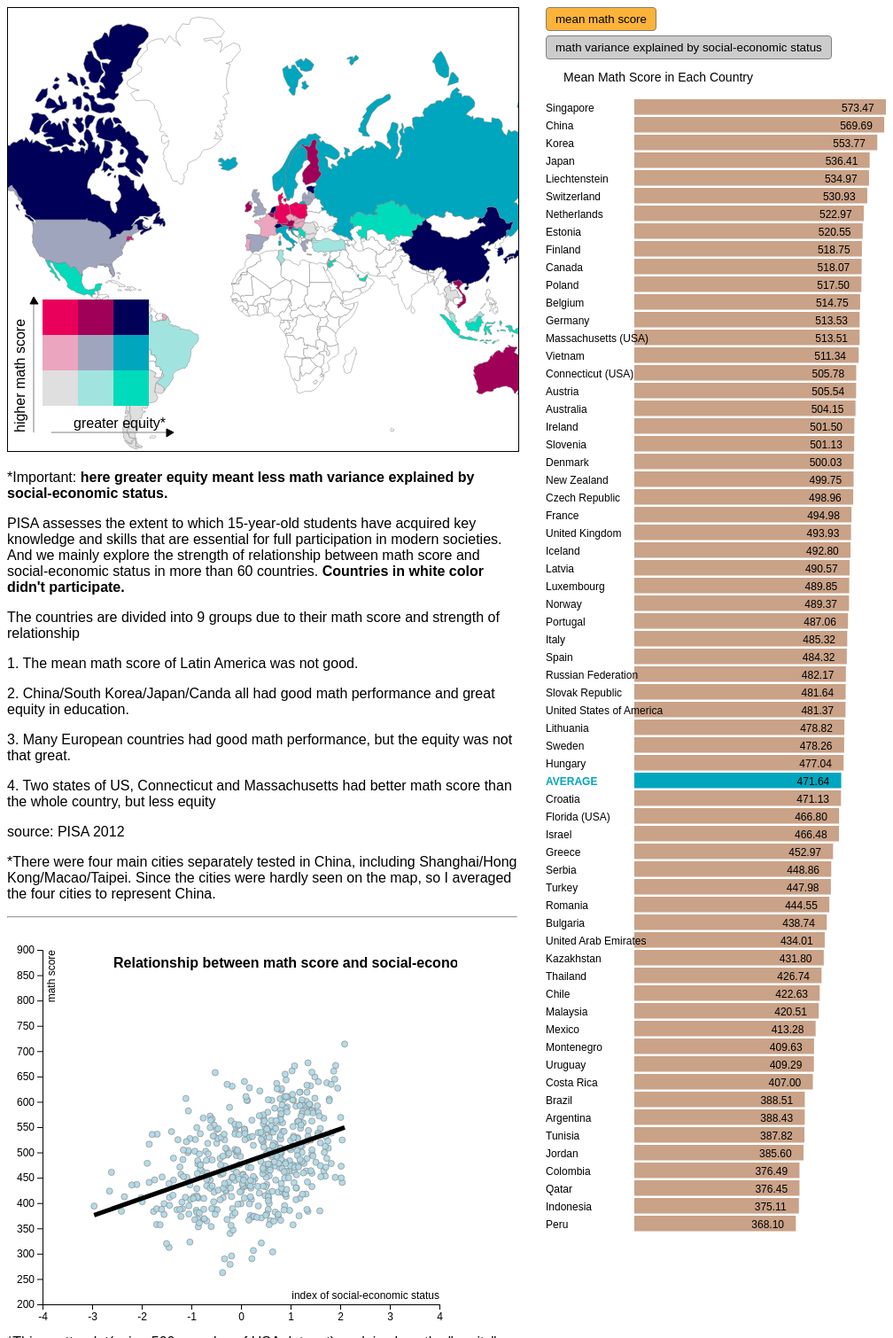
D3 v4 page, settled after 480 driven frames (8 s of simulated time); the page loaded 3 data file(s).


		//reference: https://stackoverflow.com/questions/16265123/resize-svg-when-window-is-resized-in-d3-js
		var w = window,
		    d = document,
		    e = d.documentElement,
		    g = d.getElementsByTagName('body')[0],
		    window_x = w.innerWidth || e.clientWidth || g.clientWidth,
		    window_y = w.innerHeight|| e.clientHeight|| g.clientHeight;

		// var color_array = [["#9ad6b1","#8cd480", "#3c9a55"],
		// 					["#bed0f4", "#8ba6e9", "#0f61a0"],
		// 					// ["#fba165", "#f65c40","#bd2828"]];
		const color_array = [["rgb(233, 0, 90)", "rgb(161, 0, 89)", "rgb(0, 0, 89)"], 
							// this first line is for high math performance
							["rgb(236, 165, 190)", "rgb(160, 165, 190)", "rgb(0, 166, 189)"],
							["rgb(223, 223, 223)", "rgb(161, 228, 223)", "rgb(0, 219, 188)"]]//the last line is for low math performance
		var generate_grid_data = function() {
			var data = new Array();
			var xpos = 40,
				ypos = 30,
				width = 40,
				height = 40,
				n = 3;
			for(var i = 0; i < n; i++) {
				data[i] = new Array();
				for(var j = 0; j < n; j++) {
					data[i][j] = {
						x: xpos,
						y: ypos,
						width: width,
						height: height,
						color: color_array[i][j]
					};
					xpos += width;
				}
				xpos = 40;
				ypos += height;
			}
			return data;
		};
		var draw_color_matrix = function() {
			var position_data = generate_grid_data(); 
			var width = 200;
			var grid = d3.select("#grid")
						.append("svg")
						.attr("width", width)
						.attr("height", width);
			var row = grid.selectAll('.row')
						.data(position_data)
						.enter().append("g")
						.attr("class", "row");
			var column = row.selectAll('.cell')
							.data(function(d) { return d;})
							.enter().append('rect')
							.attr("class", "cell")
							.attr("x", function(d) { return d.x;})
							.attr("y", function(d) { return d.y; })
							.attr("width", function(d) { return d.width;})
							.attr("height", function(d){ return d.height;})
							.style("fill", function(d) { return d.color;});

			var marker = grid.append("defs").append("marker")
			    .attr("id", "arrow")
			    .attr("refX", 2)
			    .attr("refY", 6)
			    .attr("markerWidth", 13)
			    .attr("markerHeight", 13)
			    .attr("orient", "auto")
			    .append("path")
			    .attr("d", "M2,2 L2,11 L10,6 L2,2")
			    .style("stroke", "black");

			// this explanation is for math performance
			grid.append("text")
				.attr("x", -180)
				.attr('y', 20)
				.text("higher math score")
				.attr("transform", "rotate(-90)");
			grid.append("line")
				.attr("x1", 30 )
				.attr("y1", 180 )
				.attr("x2", 30 )
				.attr("y2", 35)
				.attr("stroke", "gray")
				.attr("marker-end", "url(#arrow)");

			// this explanation is for relationship strength
			grid.append("text")
				.attr("x", 75)
				.attr("y", 175)
				.text("greater equity*");
			grid.append("line")
				.attr("x1", 50)
				.attr("y1", 180)
				.attr("x2", 180)
				.attr("y2", 180 )
				.attr("stroke", "gray")
				.attr("marker-end", "url(#arrow)");
		}
		var draw = function(geo_data) {
			"use strict";
			draw_color_matrix();
			var map_width = 9 / 16 * window_x,
            	map_height = 500;

            var svg = d3.select('#map_container')
            			.append('svg')
            			.attr("width", map_width)
            			.attr("height", map_height)
            			.call(d3.zoom().on("zoom", function () {
						    svg.attr("transform", d3.event.transform)
						}))
            			.append('g')
            			.attr("class", "map");

            // can use other projections as well!!
            var projection = d3.geoMercator()
            					.scale(120)
          						.translate([map_width / 2, map_height / 1.4]);

            var path = d3.geoPath().projection(projection);
            var map = svg.selectAll("path")
            			.data(geo_data.features)
            			.enter()
            			.append("path")
            			.attr("d", path)
            			.attr("fill", "orange")
            			.attr("stroke", "gray")
            			.attr("stroke-width", 0.5);
           	
            var fill_countries = function(data) {
            	var switch_bar_chart = function(data, variable) {
            		var chart_width = 6 / 16 * window_x,
	           			barheight = 20;
            		//need to sort data according to the given variable
            		data.sort(function(a, b) {
            			if(variable == "MATH_MEAN") {
            				return -(a[variable] - b[variable]);
            				// large math score appear first
            			} else if(variable == "strength") {
            				return a[variable] - b[variable];
            				//small strength(greater equity) appear first
            			}
            		});
            		var x = d3.scaleLinear()
	           					.domain([0, d3.max(data, function(d) {
	           						return +d[variable];
	           					})])
	           					.range([0, chart_width - 100]);
	           		var barchart = d3.select(".barchart");
	           		barchart.html("");
	           		var bar = barchart.selectAll("g")
			        					.data(data)
			        					.enter().append("g")
			        					.attr("transform", function(d, i) {
			        						return "translate(100," + (i + 2) * barheight + ")";
			        					});
	           		bar.append("rect")
			        	.attr("height", barheight - 2.5)
			        	.attr("width", function(d) { return x(d[variable]); })
			        	.attr("fill", function(d) {
			        		if(d["CNT"] == "AVERAGE") {
			        			return "#00a6bd";
			        		}
			        		return "#c9a288"
			        	});

			        // this text is for labeling countries
			        bar.append("text")
			        	.attr("x", -100)
			        	.attr("y", barheight / 2)
			        	.attr("dy", "0.35em")
			        	.text(function(d) { return d["CNT"]; })
			        	.style("font-size", "12px")
			        	.style("text-anchor", "right")
			        	.style("fill", function(d) {
			        		if(d["CNT"] == "AVERAGE") {
			        			return "#00a6bd";
			        		} 
			        		return "black";
			        	})
			        	.style("font-weight", function(d) {
			        		if(d["CNT"] == "AVERAGE") {
			        			return "bold";
			        		}
			        		return "normal";
			        	});
			        // this text is for math mean score
			        bar.append("text")
			        	.attr("x", function(d) { return x(d[variable]) - 50;})
			        	.attr("y", barheight / 2)
			        	.attr("dy", "0.35em")
			        	.text(function(d){ return Number(d[variable]).toFixed(2);})
			        	.style("font-size", "12px")
			        	.style("color", "white");
			        // this is for the title of this barchart
			        barchart.append("text")
			        	.attr("x", 20)
			        	.attr("y", 20)
			        	.text(function(d) {
			        		if(variable == "MATH_MEAN"){
			        			return "Mean Math Score in Each Country";
			        		} else if(variable == "strength") {
			        			return "Math Variance Explained By Social-economic Status in Each Country"
			        		}
		        		})
			        	.style("font-size", "14px");
            	}
            	var draw_bar_chart = function(data, variable) {
	           		var chart_width = 6 / 16 * window_x,
	           			barheight = 20;
	           		
	           		var barchart = d3.select("#barchart_container")
				           			.append("svg")
				           			.attr("width", chart_width)
				           			.attr("height", barheight * (data.length + 2))
				           			.append("g")
				           			.attr("class", "barchart");

			        
			        switch_bar_chart(data, variable);
			        
	           	}
	           	// buttons control which barchart to show
            	var button_values = ["mean math score", "math variance explained by social-economic status"];
            	var buttons = d3.select("#barchart_container")
            			.append("div")
            			.attr("class", "select_buttons")
            			.selectAll("button")
            			.data(button_values)
            			.enter().append("button")
            			.html(function(d) { return d; });
            	buttons.on("click", function(d) {
            		d3.selectAll(".select_buttons button")
            			.transition()
            			.duration(200)
        				.style("background-color", "#cccccc");
        			d3.select(this)
        				.transition()
            			.duration(200)
        				.style("background-color", "#fbb339");
            		if(d == button_values[0]) {
            			switch_bar_chart(data, "MATH_MEAN");
            		} else if(d == button_values[1]) {
            			debugger;
            			switch_bar_chart(data, "strength");
            		}
            	});
            	//initial state: draw math mean
            	draw_bar_chart(data, "MATH_MEAN");
            	d3.select(".select_buttons button")
        				.transition()
            			.duration(200)
        				.style("background-color", "#fbb339");
            	var countries = data.map(function(d) {
            		return d["CNT"];
            	});
            	// var invalid_countries = [];
            	// var valid_countries = [];
            	var path = svg.selectAll("path")
            		.attr("stroke", "gray")
            		.attr("stroke-width", 0.5)
            	  	.attr("fill", function(d) {
	            	  	var index = countries.indexOf(d.properties.name);
	            	  	if(index == -1 && d.properties.name != "Chinese Taipei") {
            	  			return "white";
	            	  	} else {
	            	  		if(d.properties.name == "Chinese Taipei") {
	            	  			index = countries.indexOf("China");
	            	  		}
	            	  		var country_pisa = data[index];
	            	  		var color_math_index = 3 - parseInt(country_pisa["MATH_INDEX"]);
	            	  		// here is a little confusing, since in the .csv file, 3 means better math performance and 1 means poor math performances
	            	  		//but here the first array in 2D-color-array represents better math performance
	            	  		var color_strength_index = parseInt(country_pisa["RELATION_INDEX"]) - 1;
	            	  		//in .csv file, 1 means strong relation between math performance and social-economic status, that is "less equity"
	            	  		// this is consistent with the 2D-color-array, because the left(small index) means less equity
	            	  		// valid_countries.push(d.properties.name); 
	            	  		var color = color_array[color_math_index][color_strength_index];
	            	  		return color;
            	  		}
            		});
            	// for(var i = 0; i < countries.length; i++) {
            	// 	if(valid_countries.indexOf(countries[i]) == -1) {
            	// 		invalid_countries.push(countries[i]);
            	// 	}
            	// }
            	// console.log("invalid: ",invalid_countries);
            	var tooltip = d3.select("body")
            					.append("div")
            					.attr("class", "tooltip")
            					.style("opacity", 0);

            	path.on("mouseover", function(d) {
            	  	var index = countries.indexOf(d.properties.name);
            	  	if(index != -1) {
            	  		var country_pisa = data[index];
	            	  	tooltip.transition()
	            	  		.duration(200)
	            	  		.style("opacity", 0.9);
	            	  	tooltip.html("<strong>Country:</strong> " + country_pisa["CNT"] + "<br>\
	            	  		<strong>Average math score:</strong> " + Number(country_pisa["MATH_MEAN"]).toFixed(2) + "<br>\
	            	  		<strong>Math gender gap:</strong> " + Number(country_pisa["MATH_GENDER_GAP"]).toFixed(2)  + "<br>\
	            	  		<strong>Variance explained by social-economic status(%):</strong> " + Number(country_pisa["strength"]).toFixed(2))
	            	  		.style("left", (d3.event.pageX - 50) + "px")
	            	  		.style("top", (d3.event.pageY - 20) + "px");
	            	  	path.attr("stroke", function(d2) {
	            	  		if(d == d2) {
	            	  			return "black";
	            	  		} else {
	            	  			return "gray";
	            	  		}
	            	  	})
	            	  	.attr("stroke-width", function(d2) {
	            	  		if(d == d2) {
	            	  			return 2;
	            	  		} else {
	            	  			return 0.5;
	            	  		}
	            	  	});

            	  	}
            	  	
            	});
            	path.on("mouseout", function(d) {
            		tooltip.transition()
            				.duration(200)
            				.style("opacity", 0);
            		path.attr("stroke", "gray")

            	});
            };

            var draw_scatter = function(america_data) {
            	var scatter_width = 7 / 16 * window_x,
            		scatter_height = 400;
            	var margin = {
            		top: 20,
            		right: 20,
            		bottom: 30,
            		left: 40
            	};
            	var svg = d3.select('#scatter_container')
            				.append("svg")
            				.attr("width", scatter_width + margin.left + margin.right)
            				.attr("height", scatter_height + margin.top + margin.bottom)
            				.append("g")
            				.attr("class", "scatter")
            				.attr("transform", "translate(" + margin.left + "," + margin.top + ")");
            	var x = d3.scaleLinear()
            			.range([0, scatter_width])
            			.domain([-4, 4]);
            	var y = d3.scaleLinear()
            				.range([scatter_height, 0])
            				.domain([200, 900]);
            	var xAxis = d3.axisBottom()
            					.scale(x);
            	var yAxis = d3.axisLeft()
            					.scale(y);
            	svg.append("g")
            		.attr("class", "x axis")
            		.attr("transform", "translate(0," + scatter_height + ")")
            		.call(xAxis)
            		.append("text")
            		.attr("class", "label")
            		.text("index of social-economic status")
            		.attr("x", scatter_width)
            		.attr("y", -6)
            		.style("text-anchor", "end")
            		.attr("fill", "black");

            	svg.append("g")
            		.attr("class", "y axis")
            		.call(yAxis)
            		.append("text")
            		.attr("class", "label")
            		.attr("transform", "rotate(-90)")
            		.attr("y", 6)
            		.attr("dy", "0.7em")
            		.style("text-anchor", "end")
            		.text("math score")
            		.attr("fill", "black");

            	var line = d3.line()
            				.x(function(d) {
            					return x(d["ESCS"]);
            				})
            				.y(function(d) {
            					return y(d["predict"]);
            				});
            	//add data points on the svg
            	svg.selectAll("circle")
            		.data(america_data)
            		.enter()
            		.append("circle")
            		.attr("cx", function(d) {
            			return x(d["ESCS"]);
            		})
            		.attr("r", 3.5)
            		.attr("cy", function(d) {
            			return y(d["MATH"]);
            		})
            		.attr("fill", "lightBlue")
            		.attr("stroke", "gray")
            		.attr("stroke-width", 0.7);
            	// add regression line on the svg
            	svg.append('path')
            		.datum(america_data)
            		.attr("class", "line")
            		.attr("d", line);
            	//title
            	svg.append("text")
            		.attr("x", margin.left * 2)
            		.attr("y", 20)
            		.text("Relationship between math score and social-economic status in USA*")
            		.style("font-size", "16px")
            		.style("font-weight", "bold");
            	// add explaination for this scatterplot
            	d3.select("#scatter_container")
            		.append("div")
            		.html('*This scatterplot(using 500 samples of USA dataset) explains how the "equity" was calculated. We could get a linear model, predicting math score using index of social-economic status. And the strength of these two variables are represented by the r-squared value, i.e., the math score variance explained by social-economic status. <strong>If the relationship is strong, then we would think there was less equity.</strong>');
            };

            d3.csv("INFO_PISA2012.csv", fill_countries);
            d3.csv("america_pisa_sample.csv", draw_scatter);
            var story = [
            	"*Important: <strong>here greater equity meant less math variance explained by social-economic status.</strong>",
            	"PISA assesses the extent to which 15-year-old students have acquired key knowledge and skills that are essential for full participation in modern societies. And we mainly explore the strength of relationship between math score and social-economic status in more than 60 countries. <strong>Countries in white color didn't participate.</strong>",
            	"The countries are divided into 9 groups due to their math score and strength of relationship",
            	"1. The mean math score of Latin America was not good.",
            	"2. China/South Korea/Japan/Canda all had good math performance and great equity in education.",
            	"3. Many European countries had good math performance, but the equity was not that great.",
            	"4. Two states of US, Connecticut and Massachusetts had better math score than the whole country, but less equity",
            	"source: <a link='http://www.oecd.org/pisa/pisaproducts/datavisualizationcontest.htm'>PISA 2012</a>",
            	"*There were four main cities separately tested in China, including Shanghai/Hong Kong/Macao/Taipei. Since the cities were hardly seen on the map, so I averaged the four cities to represent China.",
            	"<hr>"

            ]
            d3.select('#conclusion')
            	.selectAll("p")
            	.data(story).enter()
            	.append("p")
            	.html(function(d) { return d;});
		};
		d3.json("world_countries.json", draw);
	

### data: INFO_PISA2012.csv
, CNT, MATH_MEAN, slope, strength, MATH_GENDER_GAP, MATH_INDEX, RELATION_INDEX
0, Singapore, 573.5, 42.75, 15, -3.278, 3.0, 2.0
1, China, 569.7, 38.53, 12.4, 6.534, 3.0, 3.0
2, Korea, 553.8, 42.38, 10.66, 17.92, 3.0, 3.0
3, Japan, 536.4, 41.37, 10.71, 17.87, 3.0, 3.0
4, Liechtenstein, 535, 29.92, 8.843, 22.52, 3.0, 3.0
5, Switzerland, 530.9, 36.54, 12.69, 12.9, 3.0, 3.0
6, Netherlands, 523, 38.48, 11.26, 10.23, 3.0, 3.0
7, Estonia, 520.5, 29.73, 9.418, 5.284, 3.0, 3.0
8, Finland, 518.8, 37.58, 13.37, -2.795, 3.0, 2.0
9, Canada, 518.1, 31.34, 10.04, 10.12, 3.0, 3.0
10, Poland, 517.5, 41.93, 19.05, 4.031, 3.0, 1.0
11, Belgium, 514.7, 41.19, 14.5, 6.342, 3.0, 2.0
12, Germany, 513.5, 43.58, 18.48, 13.57, 3.0, 1.0
13, Massachusetts (USA), 513.5, 49.37, 21.17, 9.624, 3.0, 1.0
14, Vietnam, 511.3, 28.78, 14.99, 9.9, 3.0, 2.0
15, Connecticut (USA), 505.8, 50.61, 23.41, 14.43, 3.0, 1.0
16, Austria, 505.5, 40.15, 14.53, 22.22, 3.0, 2.0
17, Australia, 504.2, 46.49, 15.73, 12.29, 3.0, 2.0
18, Ireland, 501.5, 38.31, 15.94, 15.33, 3.0, 2.0
19, Slovenia, 501.1, 37.74, 13.61, 3.361, 3.0, 2.0
20, Denmark, 500, 39.19, 18.65, 13.92, 3.0, 1.0
21, New Zealand, 499.7, 51.47, 19.12, 15.05, 2.0, 1.0
22, Czech Republic, 499, 55.14, 19.98, 11.81, 2.0, 1.0
23, France, 495, 56.54, 23.37, 8.502, 2.0, 1.0
24, United Kingdom, 493.9, 39.49, 13.38, 12.48, 2.0, 2.0
25, Iceland, 492.8, 30.96, 8.234, -6.227, 2.0, 3.0
26, Latvia, 490.6, 35.27, 15.63, -3.866, 2.0, 2.0
27, Luxembourg, 489.8, 36.92, 19.55, 25.08, 2.0, 1.0
28, Norway, 489.4, 32.91, 8.317, 2.106, 2.0, 3.0
29, Portugal, 487.1, 35.09, 20.56, 11.41, 2.0, 1.0
30, Italy, 485.3, 27.97, 9.195, 18.41, 2.0, 3.0
31, Spain, 484.3, 32.47, 14.59, 16.46, 2.0, 2.0
32, Russian Federation, 482.2, 38.93, 12.09, -1.55, 2.0, 3.0
33, Slovak Republic, 481.6, 55.34, 26.22, 9.422, 2.0, 1.0
34, United States of America, 481.4, 35.15, 15.72, 4.652, 2.0, 2.0
35, Lithuania, 478.8, 36.03, 14.8, 0.1736, 2.0, 2.0
36, Sweden, 478.3, 35.6, 11.24, -2.712, 2.0, 3.0
37, Hungary, 477, 45.18, 23.21, 9.086, 2.0, 1.0
38, Croatia, 471.1, 34.54, 12.07, 11.56, 2.0, 3.0
39, Florida (USA), 466.8, 34.94, 14.58, 14.11, 2.0, 2.0
40, Israel, 466.5, 49.89, 18.37, 11.65, 2.0, 2.0
41, Greece, 453, 34.17, 16.41, 8.054, 2.0, 2.0
42, Serbia, 448.9, 32.97, 11.7, 9.153, 1.0, 3.0
43, Turkey, 448, 32.54, 15.95, 7.986, 1.0, 2.0
44, Romania, 444.6, 37.72, 21.04, 3.839, 1.0, 1.0
45, Bulgaria, 438.7, 41.83, 22.86, -2.461, 1.0, 1.0
46, United Arab Emirates, 434, 33.89, 11.18, -4.886, 1.0, 3.0
47, Kazakhstan, 431.8, 26.55, 8.839, 0.4838, 1.0, 3.0
48, Thailand, 426.7, 33.32, 22.82, -13.58, 1.0, 1.0
49, Chile, 422.6, 40.15, 35.2, 24.98, 1.0, 1.0
50, Malaysia, 420.5, 29.81, 14.65, -7.805, 1.0, 2.0
51, Mexico, 413.3, 18.59, 10.94, 13.98, 1.0, 3.0
52, Montenegro, 409.6, 31.46, 13.05, 0.1411, 1.0, 2.0
53, Uruguay, 409.3, 36.6, 24.12, 11.41, 1.0, 1.0
54, Costa Rica, 407, 22.45, 18.91, 23.63, 1.0, 1.0
55, Brazil, 388.5, 25.67, 16.99, 16.68, 1.0, 2.0
56, Argentina, 388.4, 30.63, 20.69, 13.85, 1.0, 1.0
57, Tunisia, 387.8, 21.74, 13.8, 15.22, 1.0, 2.0
58, Jordan, 385.6, 20, 8.347, -20.74, 1.0, 3.0
59, Colombia, 376.5, 27.25, 18.39, 25.47, 1.0, 1.0
... 4 more rows

### data: america_pisa_sample.csv
, ESCS, MATH, predict
476263, -0.15, 466.7, 472.5
478977, -0.75, 368.4, 451.9
479362, 1.11, 591.4, 515.7
477109, 2.01, 569.1, 546.5
479406, 0.46, 531.4, 493.4
476382, 0.69, 509.1, 501.3
478919, -0.12, 505.7, 473.5
475609, -0.87, 368.4, 447.8
476350, 1.35, 531.9, 523.9
479269, -0.87, 477.5, 447.8
477439, -1.06, 582, 441.3
477845, 0.66, 504, 500.2
479415, -1.76, 383.4, 417.3
476890, -0.95, 412.5, 445.1
477800, 1.73, 637.6, 536.9
480007, -1.05, 442.4, 441.6
478189, -0.92, 525.5, 446.1
480513, 0.75, 421.5, 503.3
477174, -0.11, 540, 473.8
478062, 0.75, 497.9, 503.3
479883, 1.82, 634.4, 540
476302, 0.45, 520.6, 493
475717, 1.35, 383.7, 523.9
475789, -1.55, 398.8, 424.5
476602, -0.28, 505, 468
479600, 0.84, 421.1, 506.4
476235, 0.45, 568.6, 493
478034, 1.19, 619.3, 518.4
475754, 1.45, 582.3, 527.3
475808, 1.27, 478.4, 521.1
478476, 0.98, 483.5, 511.2
475597, -0.69, 434, 454
477190, 0.78, 560.2, 504.4
476063, -1.18, 388.7, 437.2
475622, 1.37, 582.3, 524.6
479735, 0.2, 429.5, 484.5
475941, 1.4, 631.6, 525.6
476106, -0.89, 548.9, 447.1
477742, 0.86, 604.5, 507.1
476020, -0.33, 289.8, 466.3
477769, -0.18, 630.6, 471.4
479290, 0.22, 290.2, 485.2
475752, 0.84, 558.8, 506.4
478091, 0.93, 589.9, 509.5
477258, -0.03, 476, 476.6
480437, -0.62, 429.4, 456.4
479601, 1.33, 487.9, 523.2
476089, 0.54, 579.3, 496.1
476711, 1.22, 598.3, 519.4
479837, 1.24, 580.9, 520.1
476116, 0.13, 434.3, 482.1
478121, -1.45, 312.4, 427.9
478859, 1.76, 508.4, 537.9
475820, 0.5, 457.9, 494.8
480194, 1.35, 591.6, 523.9
478987, 1.12, 429.7, 516
479695, -0.19, 295.5, 471.1
476996, 0.52, 436.6, 495.4
477043, 0.89, 480.9, 508.1
479636, -0.12, 536.3, 473.5
... 440 more rows

### data: world_countries.json
{
 "type": "FeatureCollection",
 "features": [
  {
   "type": "Feature",
   "properties": {
    "name": "Afghanistan"
   },
   "geometry": {
    "type": "Polygon",
    "coordinates": "[... 1 items]"
   },
   "id": "AFG"
  },
  {
   "type": "Feature",
   "properties": {
    "name": "Angola"
   },
   "geometry": {
    "type": "MultiPolygon",
    "coordinates": "[... 2 items]"
   },
   "id": "AGO"
  },
  {
   "type": "Feature",
   "properties": {
    "name": "Albania"
   },
   "geometry": {
    "type": "Polygon",
    "coordinates": "[... 1 items]"
   },
   "id": "ALB"
  },
  {
   "type": "Feature",
   "properties": {
    "name": "United Arab Emirates"
   },
   "geometry": {
    "type": "Polygon",
    "coordinates": "[... 1 items]"
   },
   "id": "ARE"
  },
  {
   "type": "Feature",
   "properties": {
    "name": "Argentina"
   },
   "geometry": {
    "type": "MultiPolygon",
    "coordinates": "[... 2 items]"
   },
   "id": "ARG"
  },
  {
   "type": "Feature",
   "properties": {
    "name": "Armenia"
   },
   "geometry": {
    "type": "Polygon",
    "coordinates": "[... 1 items]"
   },
   "id": "ARM"
  },
  {
   "type": "Feature",
   "properties": {
    "name": "Antarctica"
   },
   "geometry": {
    "type": "MultiPolygon",
    "coordinates": "[... 8 items]"
   },
   "id": "ATA"
  },
  {
   "type": "Feature",
   "properties": {
    "name": "French Southern and Antarctic Lands"
   },
   "geometry": {
    "type": "Polygon",
    "coordinates": "[... 1 items]"
   },
   "id": "ATF"
  },
  "... 174 more items"
 ]
}